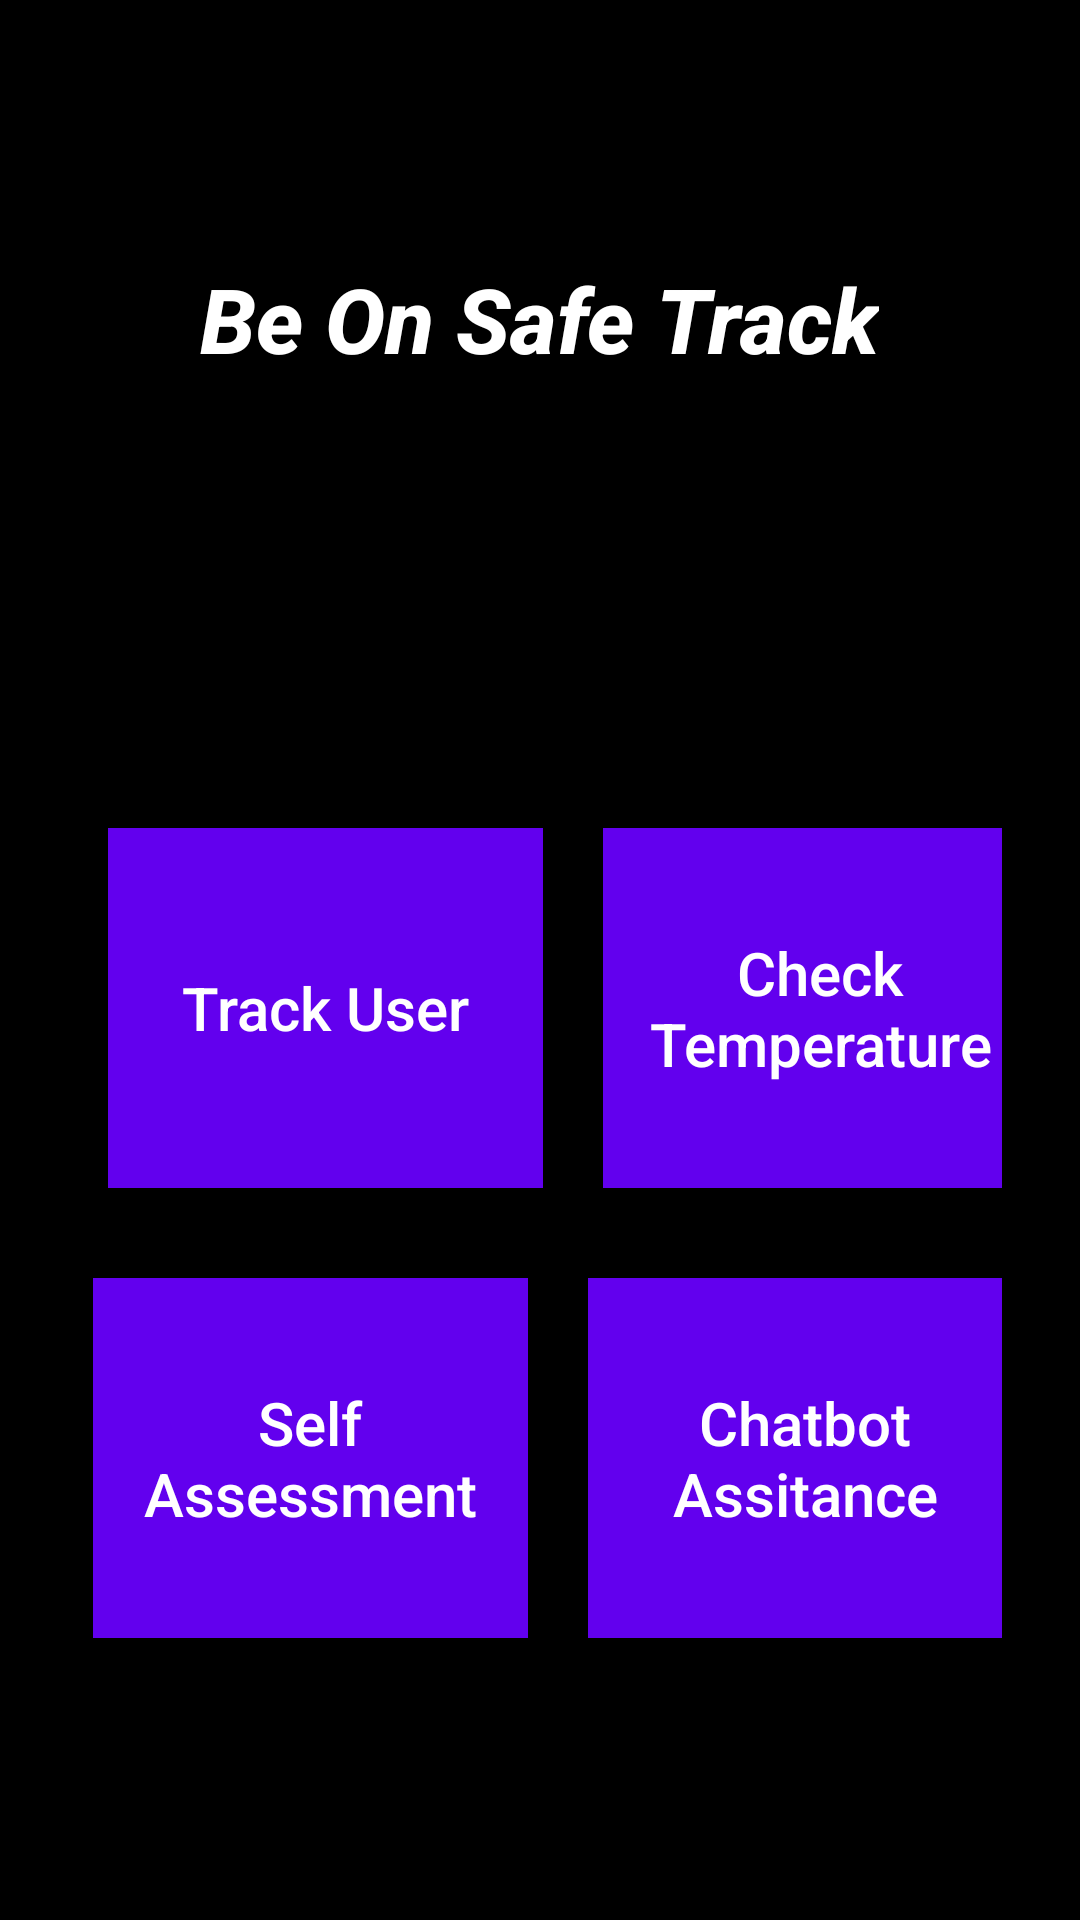

The Android layout XML behind this screen, and the referenced resources:
<!-- AndroidManifest.xml: application theme android:Theme.NoTitleBar -->
<!-- res/layout/activity_main.xml -->
<?xml version="1.0" encoding="utf-8"?>
<RelativeLayout xmlns:android="http://schemas.android.com/apk/res/android"
    xmlns:tools="http://schemas.android.com/tools"
    android:layout_width="match_parent"
    android:layout_height="match_parent"
    xmlns:ndroid="http://schemas.android.com/apk/res-auto"
    android:paddingLeft="@dimen/activity_horizontal_margin"
    android:paddingRight="@dimen/activity_horizontal_margin"
    android:paddingTop="@dimen/activity_vertical_margin"
    android:paddingBottom="@dimen/activity_vertical_margin"
    tools:context="com.ibm.mobilefirstplatform.clientsdk.andriod.push.activities.MainActivity"
    android:background="@drawable/grad_front_page_bg">

    <TextView
        android:layout_width="wrap_content"
        android:layout_height="wrap_content"
        android:textAppearance="?android:attr/textAppearanceLarge"
        android:text="Be On Safe Track"
        android:id="@+id/top_text"
        android:fontFamily="sans-serif-medium"
        android:layout_alignParentTop="true"
        android:layout_centerHorizontal="true"
        android:layout_marginTop="70dp"
        android:textColor="@color/white"
        android:textSize="30sp"
        android:textStyle="italic|bold"
        />

    <TextView
        android:layout_width="wrap_content"
        android:layout_height="wrap_content"
        android:textAppearance="?android:attr/textAppearanceMedium"
        android:id="@+id/bottom_text"
        android:layout_below="@+id/top_text"
        android:layout_centerHorizontal="true"
        android:layout_marginTop="10dp"
        android:layout_marginLeft="10dp"
        android:textColor="@color/white"
        android:textSize="17sp"
        android:gravity="center_vertical|center_horizontal"
        android:textAlignment="gravity" />

    <TextView
        android:id="@+id/response_text"
        android:layout_width="fill_parent"
        android:layout_height="wrap_content"
        android:layout_above="@+id/bottom_text"
        android:layout_centerHorizontal="true"

        android:layout_marginTop="277dp"
        android:layout_marginLeft="50dp"
        android:layout_marginRight="8dp"
        android:layout_marginBottom="-94dp"
        android:gravity="center_vertical|center_horizontal"
        android:textAlignment="gravity"
        android:textColor="@color/white" />
    <LinearLayout
        android:layout_width="match_parent"
        android:layout_height="wrap_content"
        android:layout_marginTop="250dp"
        android:orientation="horizontal"
        android:padding="10dp">

        <TextView
            android:id="@+id/trackButton"
            android:layout_width="145dp"
            android:layout_height="120dp"
            android:background="@color/colorPrimary"
            android:clickable="true"
            android:fontFamily="sans-serif-medium"
            android:focusableInTouchMode="true"
            android:onClick="handleUserTracker"
            android:padding="15sp"
            android:layout_gravity="center"
            android:textAlignment="center"
            android:layout_alignParentLeft="true"
            android:layout_marginLeft="10dp"
            android:text="@string/track_button"
            android:textColor="@color/white"
            android:gravity="center"
            android:textSize="20sp" />

        <TextView
            android:id="@+id/tempButton"
            android:layout_width="145dp"
            android:layout_height="120dp"

            android:fontFamily="sans-serif-medium"
            android:layout_marginLeft="20dp"
            android:background="@color/colorPrimary"
            android:clickable="true"
            android:gravity="center"
            android:focusableInTouchMode="true"
            android:onClick="handleTemperature"
            android:padding="15sp"
            android:text="@string/temp_button"
            android:layout_centerInParent="true"
            android:textColor="@color/white"
            android:textSize="20sp" />


    </LinearLayout>
    <LinearLayout

        android:layout_width="match_parent"
        android:layout_height="wrap_content"
        android:layout_marginTop="400dp"
        android:orientation="horizontal"
        android:gravity="center_vertical"
        android:padding="10dp">
        <TextView
            android:id="@+id/medicalButton"
            android:layout_width="145dp"
            android:layout_height="120dp"
            android:fontFamily="sans-serif-medium"
            android:layout_centerInParent="true"
            android:layout_marginLeft="5dp"
            android:background="@color/colorPrimary"
            android:clickable="true"
            android:focusableInTouchMode="true"
            android:onClick="handlePriortizePatient"
            android:padding="15sp"
            android:text="@string/medical_button"
            android:gravity="center"
            android:textColor="@color/white"
            android:textSize="20sp" />

        <TextView
            android:id="@+id/chatbotButton"
            android:layout_width="145dp"
            android:layout_height="120dp"
            android:layout_marginLeft="20dp"
            android:layout_alignParentLeft="true"
            android:background="@color/colorPrimary"
            android:clickable="true"
            android:gravity="center"
            android:focusableInTouchMode="true"
            android:onClick="handleChatBot"
            android:fontFamily="sans-serif-medium"
            android:padding="15sp"
            android:text="@string/chatbot_button"
            android:textColor="@color/white"
            android:textSize="20sp" />
    </LinearLayout>
</RelativeLayout>
<!-- resources referenced by this layout -->
<resources>
  <color name="white">#ffffffff</color>
  <dimen name="activity_horizontal_margin">16dp</dimen>
  <dimen name="activity_vertical_margin">16dp</dimen>
  <!-- drawable grad_front_page_bg (drawable) -->
  <shape xmlns:android="http://schemas.android.com/apk/res/android"
      android:shape="rectangle">
      <gradient android:startColor="@color/gradStart"
          android:angle="0"
          android:type="linear"
          android:endColor="@color/gradStop"/>
  </shape>
  <string name="chatbot_button"> Chatbot Assitance</string>
  <string name="medical_button">Self Assessment</string>
  <string name="temp_button">Check Temperature</string>
  <string name="track_button">Track User</string>
  <!-- not gathered from this repository: default colours our renderer supplied (Android Studio template values) -->
  <color name="colorPrimary">#FF6200EE</color>
</resources>
